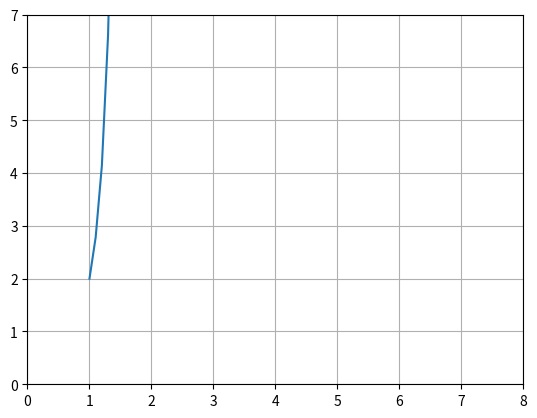

The script that saved this image:
import matplotlib.pyplot as plt
%matplotlib inline

# Equation (change the returning function to the equation you need to approximate)
def f(x, y):
    return (3*x*x*y)

def t4(x, y, h):
    k1 = f(x, y)
    k2 = f(x + (h / 2.0), y + k1*(h/2.0))
    k3 = f(x + (h / 2.0), y + k2*(h/2.0))
    k4 = f(x + h, y + (k3*h))
    return ((1/6.0)*(k1 + 2*k2 + 2*k3 + k4))

def rungeKutta(x0, y0, h, iter):
    result = [(x0, y0)]

    x = x0
    y = y0

    for i in range(0, iter):
        yn = y + (h * t4(x, y, h))
        x = x + h
        y = yn
        result.append((x, y))
    return result

if __name__ == '__main__':
    # Change this values to the ones you need
    x0 = 1
    y0 = 2
    h = 0.1
    iters = 100

    result = rungeKutta(x0, y0, h, iters)
    print(result)

    axes = plt.gca()
    # X axis range
    axes.set_xlim([0, 8])
    # Y axis range
    axes.set_ylim([0, 7])

    plt.grid()
    plt.plot([i[0] for i in result], [j[1] for j in result])
    plt.show()